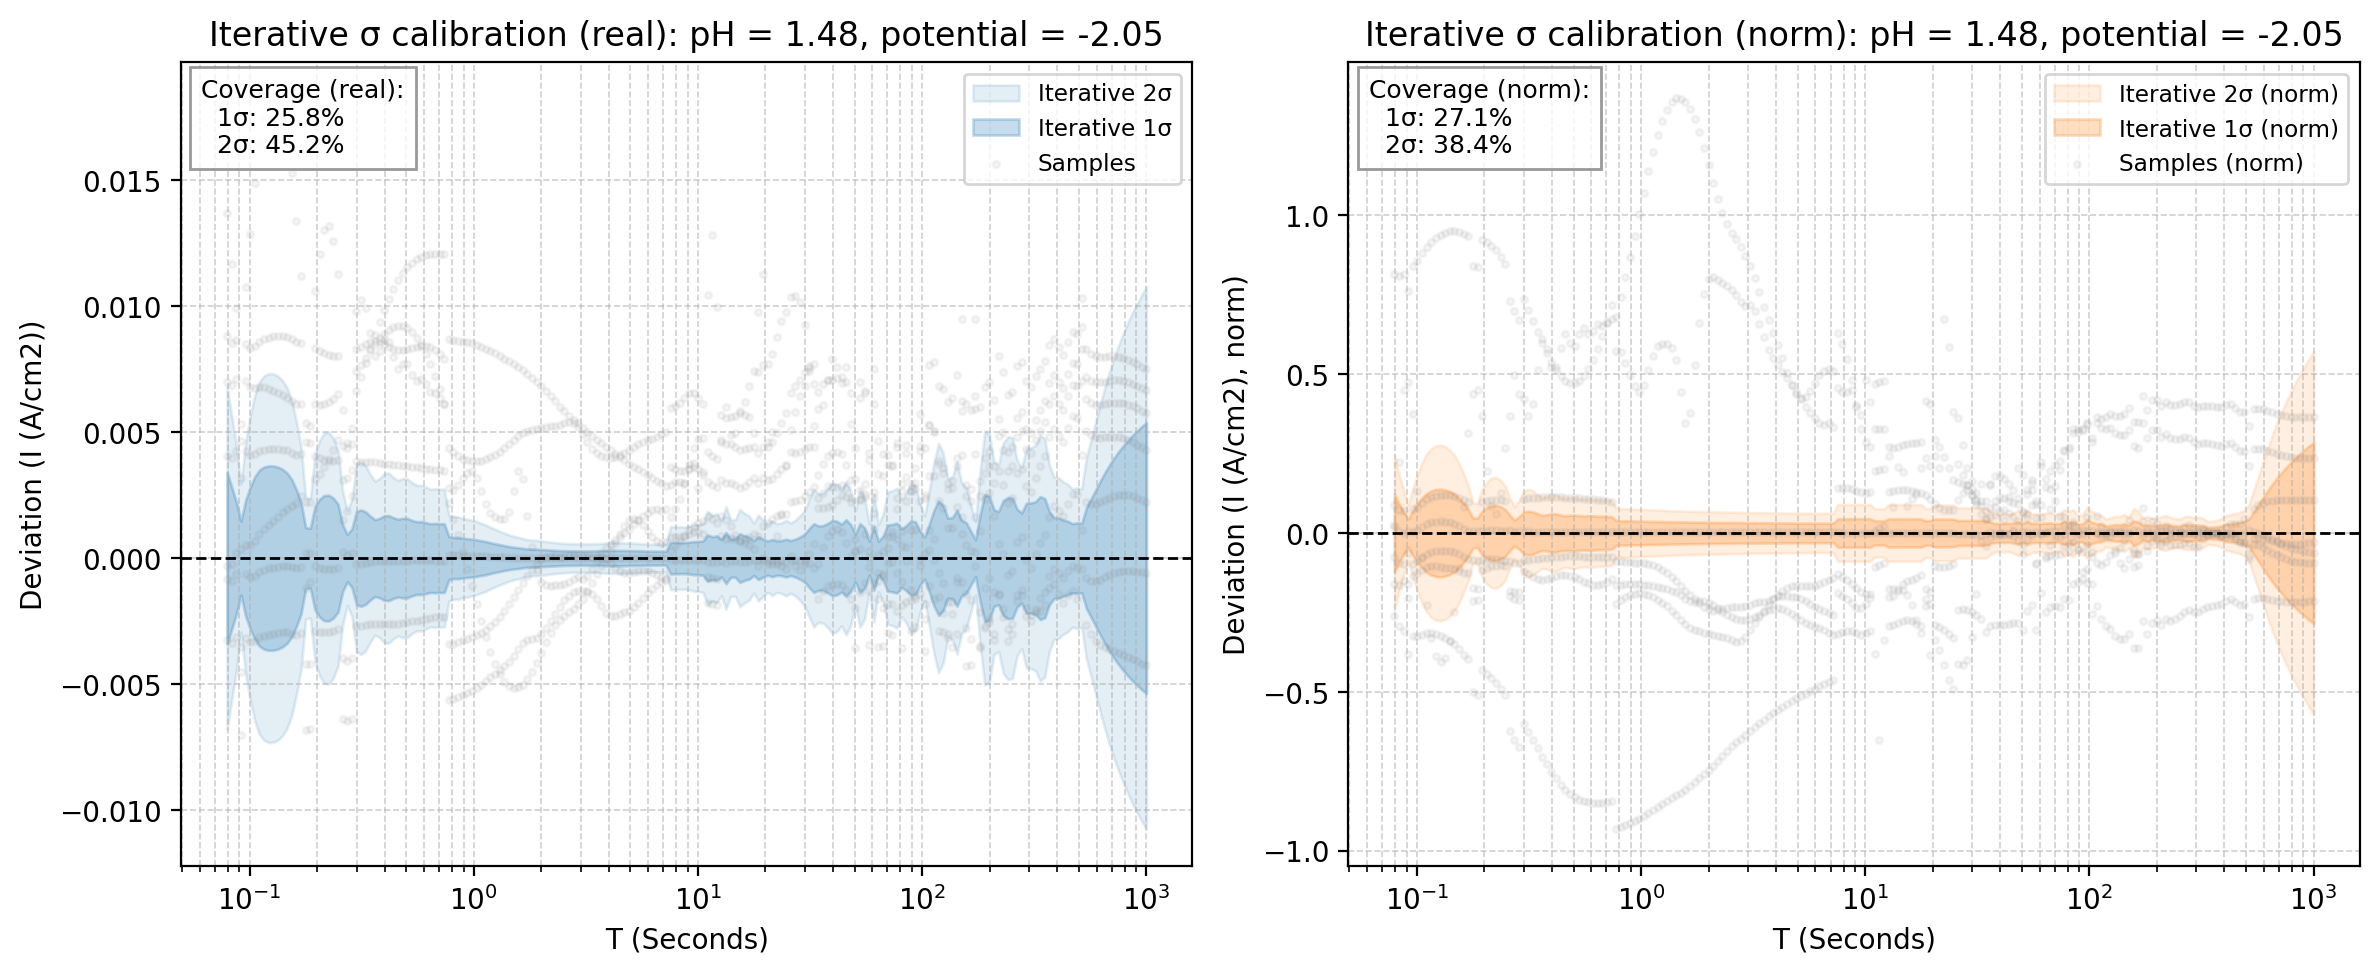

The file beside this chart, header and first rows:
x_real, mean_real, std_real, 1sig_upper_real, 1sig_lower_real, 2sig_upper_real, 2sig_lower_real, sample_0_real, sample_1_real, sample_2_real, sample_3_real, sample_4_real, sample_5_real, sample_6_real, mean_norm, std_norm, 1sig_upper_norm, 1sig_lower_norm, 2sig_upper_norm, 2sig_lower_norm, sample_0_norm, sample_1_norm, sample_2_norm, sample_3_norm
0.07943, -0.03038, 0.003392, -0.02699, -0.03378, -0.0236, -0.03717, -0.02156, -0.02632, -0.01671, -0.03122, -0.02342, -0.0307, -0.03362, 1.839, 0.1219, 1.961, 1.718, 2.083, 1.596, 1.678, 1.928, 1.859, 1.866
0.08329, -0.0305, 0.002815, -0.02768, -0.03331, -0.02487, -0.03613, -0.02195, -0.02652, -0.01884, -0.03141, -0.02363, -0.03072, -0.03385, 1.871, 0.09257, 1.964, 1.778, 2.056, 1.686, 1.708, 1.942, 2.095, 1.877
0.08734, -0.03094, 0.002211, -0.02872, -0.03315, -0.02651, -0.03536, -0.02228, -0.02668, -0.02101, -0.03157, -0.02382, -0.03072, -0.03405, 1.886, 0.06678, 1.953, 1.819, 2.02, 1.753, 1.734, 1.955, 2.337, 1.887
0.09158, -0.02717, 0.001469, -0.0257, -0.02864, -0.02423, -0.03011, -0.02252, -0.02681, -0.02187, -0.03169, -0.02398, -0.03068, -0.0342, 1.957, 0.04424, 2.001, 1.913, 2.045, 1.868, 1.752, 1.964, 2.432, 1.894
0.09603, -0.03115, 0.002302, -0.02885, -0.03345, -0.02654, -0.03575, -0.02265, -0.0269, -0.0204, -0.03177, -0.02413, -0.03062, -0.0343, 1.897, 0.07065, 1.967, 1.826, 2.038, 1.755, 1.763, 1.971, 2.27, 1.899
0.1007, -0.03105, 0.002821, -0.02823, -0.03387, -0.0254, -0.03669, -0.02271, -0.02695, -0.01819, -0.0318, -0.02425, -0.03053, -0.03436, 1.892, 0.09186, 1.984, 1.801, 2.076, 1.709, 1.767, 1.975, 2.024, 1.901
0.1056, -0.0311, 0.003233, -0.02787, -0.03434, -0.02464, -0.03757, -0.0227, -0.02698, -0.01622, -0.0318, -0.02435, -0.03041, -0.03439, 1.882, 0.1109, 1.993, 1.771, 2.104, 1.66, 1.766, 1.977, 1.804, 1.901
0.1107, -0.03123, 0.003496, -0.02773, -0.03472, -0.02424, -0.03822, -0.02266, -0.02699, -0.01476, -0.03178, -0.02443, -0.03027, -0.03438, 1.87, 0.1246, 1.994, 1.745, 2.119, 1.621, 1.763, 1.977, 1.642, 1.899
0.1161, -0.03127, 0.003615, -0.02766, -0.03489, -0.02404, -0.0385, -0.02259, -0.02697, -0.01377, -0.03173, -0.0245, -0.03011, -0.03434, 1.862, 0.1329, 1.995, 1.729, 2.128, 1.596, 1.757, 1.976, 1.532, 1.896
0.1217, -0.03125, 0.003658, -0.02759, -0.03491, -0.02394, -0.03857, -0.0225, -0.02694, -0.01321, -0.03166, -0.02455, -0.02993, -0.03429, 1.856, 0.1372, 1.993, 1.719, 2.131, 1.582, 1.751, 1.973, 1.469, 1.892
0.1277, -0.0312, 0.003654, -0.02755, -0.03486, -0.0239, -0.03851, -0.02242, -0.02689, -0.01298, -0.03158, -0.02459, -0.02972, -0.03421, 1.851, 0.1383, 1.99, 1.713, 2.128, 1.575, 1.744, 1.97, 1.444, 1.887
0.1339, -0.03115, 0.003608, -0.02754, -0.03475, -0.02393, -0.03836, -0.02233, -0.02684, -0.01308, -0.03148, -0.02461, -0.0295, -0.03412, 1.846, 0.136, 1.983, 1.71, 2.119, 1.574, 1.737, 1.966, 1.454, 1.882
0.1404, -0.03108, 0.003519, -0.02756, -0.0346, -0.02404, -0.03812, -0.02225, -0.02678, -0.01349, -0.03138, -0.02462, -0.02926, -0.03402, 1.842, 0.1307, 1.973, 1.712, 2.104, 1.581, 1.731, 1.961, 1.501, 1.875
0.1472, -0.03098, 0.003371, -0.02761, -0.03435, -0.02423, -0.03772, -0.02219, -0.02671, -0.0143, -0.03127, -0.02461, -0.02901, -0.03392, 1.84, 0.1221, 1.962, 1.718, 2.084, 1.596, 1.726, 1.957, 1.59, 1.869
0.1543, -0.03081, 0.003113, -0.0277, -0.03392, -0.02458, -0.03703, -0.02214, -0.02664, -0.01555, -0.03116, -0.02459, -0.02874, -0.0338, 1.841, 0.1098, 1.951, 1.731, 2.061, 1.621, 1.722, 1.951, 1.729, 1.863
0.1618, -0.03065, 0.002707, -0.02795, -0.03336, -0.02524, -0.03607, -0.0221, -0.02657, -0.0173, -0.03106, -0.02456, -0.02846, -0.03369, 1.844, 0.09302, 1.937, 1.751, 2.03, 1.658, 1.719, 1.946, 1.924, 1.856
0.1697, -0.03061, 0.002206, -0.0284, -0.03281, -0.0262, -0.03502, -0.02207, -0.0265, -0.01942, -0.03095, -0.02451, -0.02816, -0.03357, 1.844, 0.07437, 1.919, 1.77, 1.993, 1.696, 1.717, 1.941, 2.16, 1.85
0.1779, -0.02665, 0.001209, -0.02544, -0.02786, -0.02423, -0.02907, -0.02205, -0.02643, -0.02128, -0.03085, -0.02444, -0.02786, -0.03345, 1.93, 0.04715, 1.977, 1.883, 2.024, 1.835, 1.716, 1.936, 2.367, 1.844
0.1866, -0.02658, 0.001186, -0.02539, -0.02776, -0.0242, -0.02895, -0.02203, -0.02637, -0.02135, -0.03076, -0.02435, -0.02753, -0.03334, 1.925, 0.04685, 1.972, 1.878, 2.019, 1.831, 1.714, 1.931, 2.375, 1.838
0.1956, -0.03035, 0.002049, -0.0283, -0.0324, -0.02625, -0.03445, -0.02201, -0.0263, -0.01976, -0.03067, -0.02425, -0.0272, -0.03323, 1.828, 0.0692, 1.898, 1.759, 1.967, 1.69, 1.712, 1.927, 2.198, 1.833
0.2051, -0.0302, 0.002333, -0.02787, -0.03253, -0.02553, -0.03487, -0.02199, -0.02624, -0.01812, -0.03059, -0.02412, -0.02685, -0.03312, 1.821, 0.08, 1.901, 1.741, 1.981, 1.661, 1.711, 1.922, 2.016, 1.828
0.2151, -0.03009, 0.002483, -0.0276, -0.03257, -0.02512, -0.03505, -0.02197, -0.02618, -0.01708, -0.03051, -0.02397, -0.02648, -0.03301, 1.815, 0.0863, 1.901, 1.728, 1.987, 1.642, 1.709, 1.918, 1.9, 1.824
0.2256, -0.02999, 0.002495, -0.0275, -0.03249, -0.025, -0.03499, -0.02195, -0.02613, -0.01681, -0.03043, -0.0238, -0.02608, -0.03291, 1.81, 0.08722, 1.897, 1.723, 1.985, 1.636, 1.707, 1.914, 1.87, 1.819
0.2365, -0.02993, 0.002377, -0.02755, -0.0323, -0.02517, -0.03468, -0.02191, -0.02607, -0.01736, -0.03036, -0.02361, -0.02565, -0.0328, 1.807, 0.08272, 1.89, 1.724, 1.973, 1.642, 1.705, 1.91, 1.931, 1.814
0.248, -0.0299, 0.002141, -0.02775, -0.03204, -0.02561, -0.03418, -0.02187, -0.02602, -0.01864, -0.03028, -0.02339, -0.0252, -0.0327, 1.805, 0.07377, 1.878, 1.731, 1.952, 1.657, 1.701, 1.906, 2.073, 1.809
0.2601, -0.02622, 0.001328, -0.02489, -0.02754, -0.02356, -0.02887, -0.02179, -0.02596, -0.02033, -0.03019, -0.02313, -0.0247, -0.0326, 1.893, 0.05554, 1.948, 1.837, 2.004, 1.782, 1.695, 1.902, 2.261, 1.804
0.2727, -0.02602, 0.0009388, -0.02509, -0.02696, -0.02415, -0.0279, -0.02168, -0.0259, -0.02147, -0.03009, -0.02285, -0.02416, -0.0325, 1.893, 0.04093, 1.934, 1.852, 1.975, 1.811, 1.686, 1.897, 2.389, 1.798
0.2859, -0.02603, 0.001162, -0.02486, -0.02719, -0.0237, -0.02835, -0.02151, -0.02583, -0.02088, -0.02998, -0.02253, -0.02358, -0.03239, 1.885, 0.05078, 1.936, 1.835, 1.987, 1.784, 1.674, 1.892, 2.323, 1.792
0.2998, -0.02961, 0.001856, -0.02775, -0.03146, -0.0259, -0.03332, -0.02132, -0.02576, -0.01981, -0.02986, -0.02219, -0.02297, -0.03228, 1.781, 0.06599, 1.847, 1.715, 1.912, 1.649, 1.659, 1.887, 2.203, 1.785
0.3144, -0.0295, 0.00191, -0.02759, -0.03141, -0.02568, -0.03332, -0.02111, -0.02568, -0.01925, -0.02973, -0.02183, -0.02233, -0.03217, 1.772, 0.06879, 1.841, 1.703, 1.91, 1.635, 1.643, 1.881, 2.142, 1.777
0.3297, -0.0294, 0.001833, -0.02757, -0.03123, -0.02574, -0.03307, -0.02091, -0.0256, -0.0195, -0.02959, -0.02145, -0.02167, -0.03205, 1.764, 0.0665, 1.831, 1.698, 1.897, 1.631, 1.627, 1.875, 2.169, 1.769
0.3457, -0.02931, 0.001659, -0.02765, -0.03097, -0.02599, -0.03263, -0.02074, -0.02551, -0.02039, -0.02946, -0.02108, -0.02101, -0.03193, 1.757, 0.06046, 1.817, 1.696, 1.878, 1.636, 1.613, 1.868, 2.268, 1.76
0.3625, -0.0292, 0.001525, -0.02768, -0.03073, -0.02615, -0.03225, -0.02059, -0.0254, -0.0212, -0.02931, -0.02071, -0.02035, -0.03181, 1.749, 0.05565, 1.805, 1.693, 1.86, 1.638, 1.602, 1.861, 2.358, 1.752
0.3801, -0.02906, 0.001578, -0.02748, -0.03064, -0.02591, -0.03222, -0.0205, -0.02529, -0.02086, -0.02917, -0.02035, -0.0197, -0.03168, 1.74, 0.05725, 1.797, 1.683, 1.855, 1.626, 1.595, 1.853, 2.32, 1.743
0.3986, -0.02891, 0.001677, -0.02724, -0.03059, -0.02556, -0.03227, -0.02043, -0.02517, -0.02026, -0.02902, -0.02001, -0.01908, -0.03154, 1.731, 0.06026, 1.791, 1.67, 1.851, 1.61, 1.59, 1.844, 2.253, 1.735
0.4179, -0.02876, 0.001685, -0.02708, -0.03045, -0.02539, -0.03213, -0.02038, -0.02504, -0.02018, -0.02887, -0.01971, -0.01849, -0.03139, 1.722, 0.05989, 1.782, 1.662, 1.841, 1.602, 1.586, 1.835, 2.245, 1.726
0.4382, -0.02861, 0.0016, -0.02701, -0.03021, -0.02542, -0.03181, -0.02031, -0.02491, -0.02064, -0.02872, -0.01945, -0.01793, -0.03123, 1.713, 0.05636, 1.769, 1.657, 1.826, 1.6, 1.58, 1.825, 2.296, 1.716
0.4595, -0.02846, 0.001542, -0.02691, -0.03, -0.02537, -0.03154, -0.0202, -0.02477, -0.02094, -0.02856, -0.01924, -0.01743, -0.03105, 1.704, 0.05422, 1.758, 1.649, 1.812, 1.595, 1.572, 1.814, 2.33, 1.707
0.4819, -0.02828, 0.00158, -0.0267, -0.02986, -0.02512, -0.03144, -0.02004, -0.02462, -0.02058, -0.02838, -0.01909, -0.01698, -0.03086, 1.693, 0.05585, 1.749, 1.637, 1.805, 1.581, 1.559, 1.803, 2.289, 1.696
0.5053, -0.0281, 0.001576, -0.02653, -0.02968, -0.02495, -0.03126, -0.01983, -0.02446, -0.02041, -0.0282, -0.01899, -0.01657, -0.03065, 1.682, 0.05636, 1.739, 1.626, 1.795, 1.569, 1.543, 1.792, 2.27, 1.686
0.5298, -0.02792, 0.001496, -0.02643, -0.02942, -0.02493, -0.03092, -0.0196, -0.0243, -0.02065, -0.02802, -0.01896, -0.01621, -0.03044, 1.671, 0.05431, 1.726, 1.617, 1.78, 1.563, 1.525, 1.78, 2.297, 1.674
0.5556, -0.02773, 0.001444, -0.02629, -0.02917, -0.02484, -0.03062, -0.01936, -0.02413, -0.02073, -0.02782, -0.01899, -0.01588, -0.03021, 1.66, 0.0533, 1.713, 1.606, 1.766, 1.553, 1.507, 1.768, 2.306, 1.663
0.5825, -0.02752, 0.001446, -0.02608, -0.02897, -0.02463, -0.03042, -0.01913, -0.02395, -0.02044, -0.02761, -0.01908, -0.01558, -0.02997, 1.647, 0.05426, 1.702, 1.593, 1.756, 1.539, 1.488, 1.755, 2.273, 1.65
0.6108, -0.02731, 0.001408, -0.02591, -0.02872, -0.0245, -0.03013, -0.01892, -0.02377, -0.02041, -0.0274, -0.01922, -0.01531, -0.02972, 1.635, 0.05354, 1.688, 1.581, 1.742, 1.528, 1.472, 1.741, 2.27, 1.638
0.6405, -0.0271, 0.001365, -0.02573, -0.02846, -0.02437, -0.02983, -0.01875, -0.02357, -0.02049, -0.02719, -0.01941, -0.01505, -0.02947, 1.622, 0.05229, 1.675, 1.57, 1.727, 1.518, 1.459, 1.727, 2.28, 1.625
0.6716, -0.02687, 0.001375, -0.0255, -0.02825, -0.02412, -0.02962, -0.01862, -0.02336, -0.02031, -0.02697, -0.01965, -0.0148, -0.02923, 1.609, 0.05272, 1.662, 1.556, 1.715, 1.504, 1.449, 1.712, 2.259, 1.612
0.7043, -0.02664, 0.001367, -0.02527, -0.028, -0.0239, -0.02937, -0.01854, -0.02315, -0.02029, -0.02674, -0.01993, -0.01457, -0.02897, 1.596, 0.05209, 1.648, 1.544, 1.7, 1.491, 1.442, 1.696, 2.257, 1.598
0.7385, -0.02639, 0.001363, -0.02502, -0.02775, -0.02366, -0.02911, -0.01848, -0.02292, -0.02027, -0.0265, -0.02026, -0.01435, -0.02871, 1.581, 0.05131, 1.632, 1.53, 1.684, 1.478, 1.437, 1.679, 2.255, 1.584
0.7744, -0.0228, 0.0008565, -0.02195, -0.02366, -0.02109, -0.02452, -0.01842, -0.02268, -0.02004, -0.02623, -0.02062, -0.01413, -0.02843, 1.657, 0.03966, 1.697, 1.618, 1.737, 1.578, 1.433, 1.662, 2.229, 1.568
0.812, -0.02256, 0.0008154, -0.02174, -0.02337, -0.02093, -0.02419, -0.01836, -0.02245, -0.01987, -0.02595, -0.021, -0.01392, -0.02815, 1.64, 0.03792, 1.678, 1.602, 1.716, 1.565, 1.428, 1.644, 2.21, 1.551
0.8514, -0.02232, 0.0008195, -0.02151, -0.02314, -0.02069, -0.02396, -0.01827, -0.02222, -0.01941, -0.02565, -0.0214, -0.01371, -0.02784, 1.623, 0.03852, 1.662, 1.585, 1.7, 1.546, 1.421, 1.627, 2.159, 1.533
0.8928, -0.02208, 0.0007875, -0.0213, -0.02287, -0.02051, -0.02366, -0.01814, -0.02198, -0.01892, -0.02534, -0.02182, -0.0135, -0.02753, 1.606, 0.03772, 1.644, 1.569, 1.682, 1.531, 1.411, 1.61, 2.105, 1.515
0.9362, -0.02184, 0.0007714, -0.02107, -0.02261, -0.02029, -0.02338, -0.01797, -0.02174, -0.01845, -0.02503, -0.02225, -0.01328, -0.02719, 1.589, 0.0376, 1.627, 1.551, 1.664, 1.514, 1.398, 1.593, 2.052, 1.496
0.9817, -0.02158, 0.0007482, -0.02083, -0.02233, -0.02008, -0.02308, -0.01774, -0.02149, -0.01812, -0.02471, -0.02269, -0.01307, -0.02684, 1.571, 0.03717, 1.608, 1.534, 1.645, 1.496, 1.381, 1.575, 2.015, 1.477
1.029, -0.02132, 0.0007264, -0.02059, -0.02204, -0.01986, -0.02277, -0.01748, -0.02123, -0.01812, -0.02437, -0.02313, -0.01286, -0.02647, 1.552, 0.03702, 1.589, 1.515, 1.626, 1.478, 1.36, 1.555, 2.016, 1.456
1.079, -0.02105, 0.0006908, -0.02035, -0.02174, -0.01966, -0.02243, -0.01718, -0.02097, -0.01839, -0.02401, -0.02355, -0.01266, -0.02608, 1.533, 0.03652, 1.569, 1.496, 1.606, 1.459, 1.337, 1.536, 2.045, 1.435
1.132, -0.02078, 0.0006585, -0.02012, -0.02144, -0.01947, -0.0221, -0.01686, -0.02072, -0.01862, -0.02363, -0.02392, -0.01248, -0.02567, 1.514, 0.03653, 1.55, 1.477, 1.587, 1.441, 1.312, 1.517, 2.071, 1.412
1.187, -0.02052, 0.0006107, -0.01991, -0.02113, -0.0193, -0.02174, -0.01652, -0.02047, -0.01875, -0.02323, -0.02424, -0.01231, -0.02525, 1.496, 0.03593, 1.532, 1.46, 1.568, 1.424, 1.285, 1.499, 2.085, 1.388
1.244, -0.02027, 0.0005723, -0.0197, -0.02084, -0.01912, -0.02141, -0.01618, -0.02022, -0.01864, -0.0228, -0.02448, -0.01216, -0.02485, 1.478, 0.03584, 1.514, 1.442, 1.55, 1.407, 1.258, 1.481, 2.073, 1.363
1.305, -0.02003, 0.0005324, -0.0195, -0.02056, -0.01896, -0.02109, -0.01581, -0.01999, -0.01847, -0.02235, -0.02463, -0.01202, -0.02446, 1.462, 0.03556, 1.497, 1.426, 1.533, 1.39, 1.23, 1.464, 2.055, 1.336
... 140 more rows
